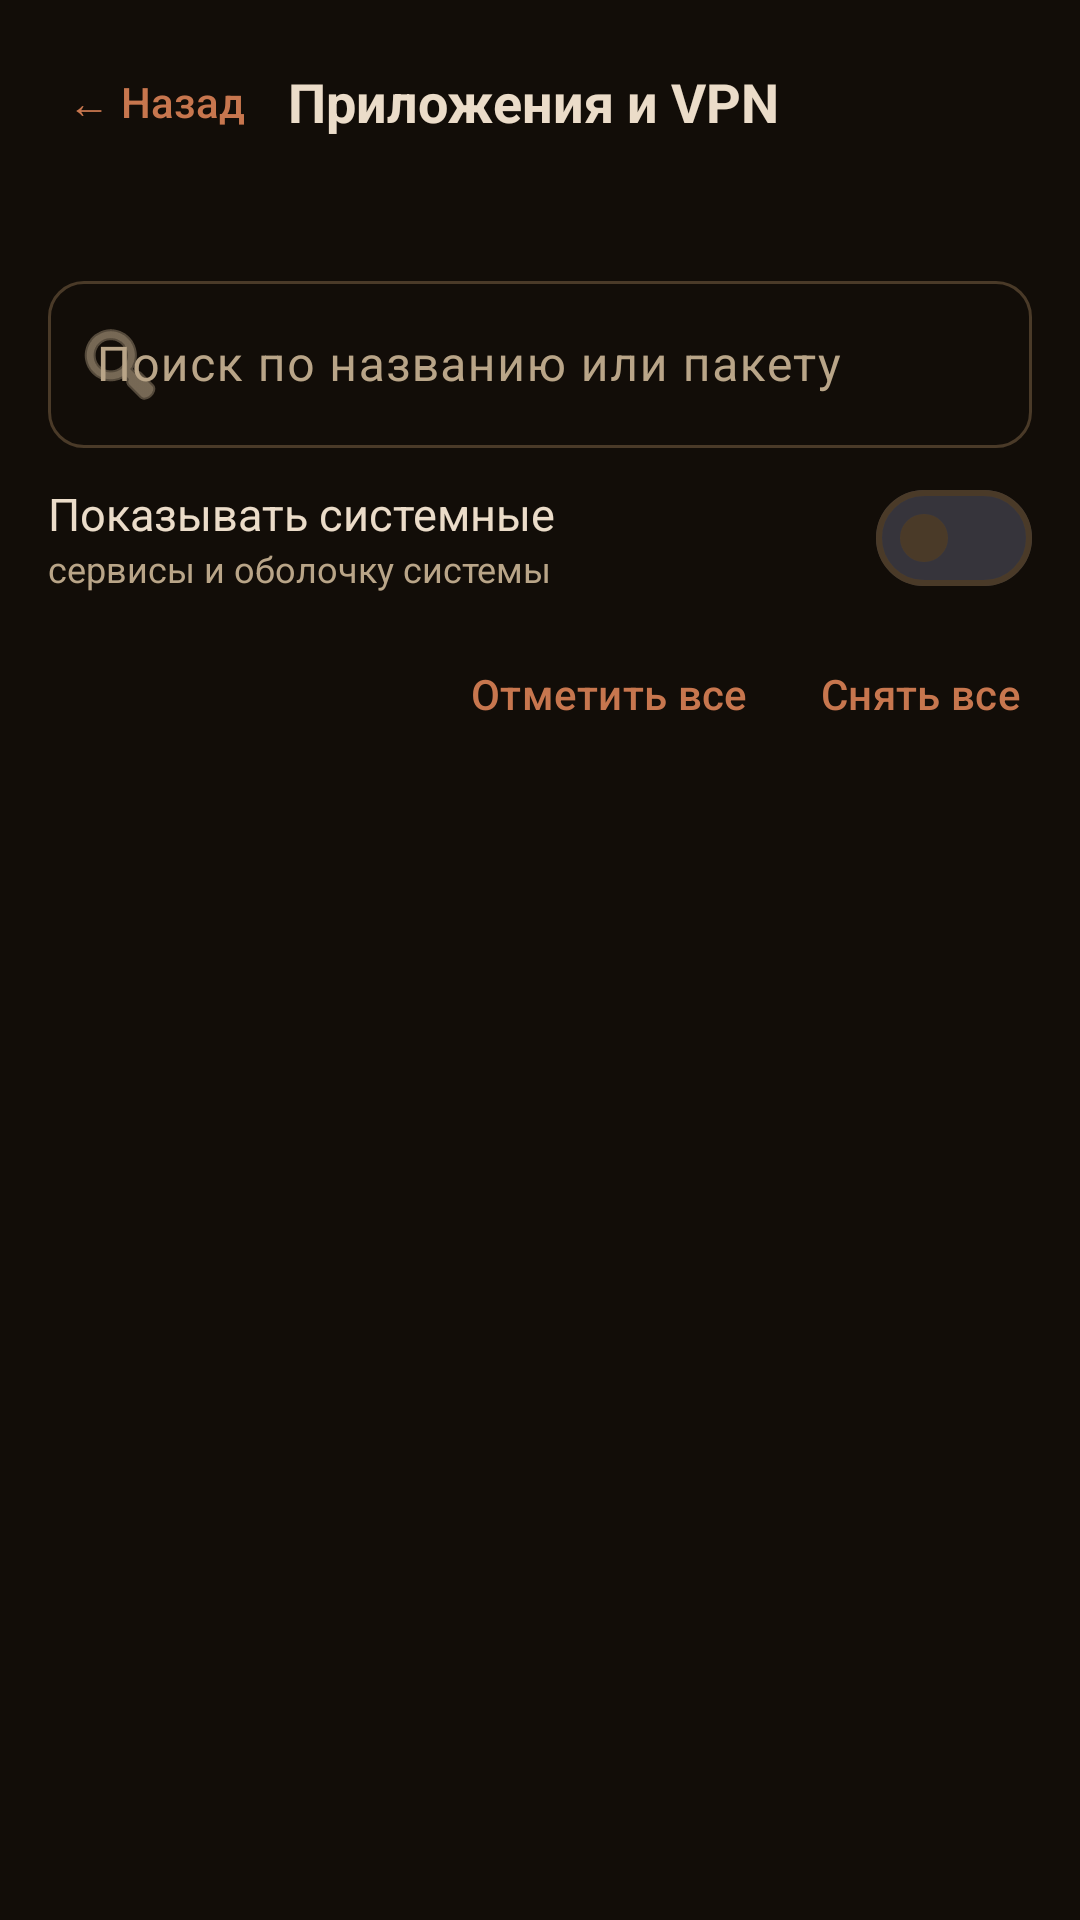

Reconstruct the res/layout file that produces this screen, plus the resources it refers to.
<!-- AndroidManifest.xml: application theme Theme.CDNTunnel -->
<!-- res/layout/activity_apps.xml -->
<?xml version="1.0" encoding="utf-8"?>
<LinearLayout xmlns:android="http://schemas.android.com/apk/res/android"
    xmlns:app="http://schemas.android.com/apk/res-auto"
    android:layout_width="match_parent"
    android:layout_height="match_parent"
    android:orientation="vertical">

    <LinearLayout
        android:layout_width="match_parent" android:layout_height="wrap_content"
        android:orientation="horizontal" android:gravity="center_vertical"
        android:paddingStart="8dp" android:paddingEnd="16dp"
        android:paddingTop="10dp" android:paddingBottom="6dp">
        <com.google.android.material.button.MaterialButton
            android:id="@+id/btn_apps_back"
            style="@style/Widget.Material3.Button.TextButton"
            android:layout_width="wrap_content" android:layout_height="wrap_content"
            android:text="← Назад" />
        <TextView
            android:layout_width="0dp" android:layout_height="wrap_content" android:layout_weight="1"
            android:text="Приложения и VPN" android:textSize="18sp" android:textStyle="bold"
            android:textColor="?attr/colorOnSurface" />
    </LinearLayout>

    <TextView
        android:id="@+id/tv_apps_summary"
        android:layout_width="match_parent" android:layout_height="wrap_content"
        android:paddingStart="16dp" android:paddingEnd="16dp" android:paddingBottom="8dp"
        android:textSize="12sp" android:textColor="?attr/colorOnSurfaceVariant" />

    <com.google.android.material.textfield.TextInputLayout
        style="@style/Field" android:hint="Поиск по названию или пакету"
        android:layout_marginStart="16dp" android:layout_marginEnd="16dp"
        android:layout_marginBottom="6dp"
        app:startIconDrawable="@android:drawable/ic_menu_search">
        <com.google.android.material.textfield.TextInputEditText
            android:id="@+id/et_search"
            android:layout_width="match_parent" android:layout_height="wrap_content"
            android:inputType="text" android:maxLines="1" />
    </com.google.android.material.textfield.TextInputLayout>

    <LinearLayout
        android:layout_width="match_parent" android:layout_height="wrap_content"
        android:orientation="horizontal" android:gravity="center_vertical"
        android:paddingStart="16dp" android:paddingEnd="16dp">
        <LinearLayout
            android:layout_width="0dp" android:layout_height="wrap_content" android:layout_weight="1"
            android:orientation="vertical">
            <TextView
                android:layout_width="wrap_content" android:layout_height="wrap_content"
                android:text="Показывать системные" android:textSize="15sp"
                android:textColor="?attr/colorOnSurface" />
            <TextView
                android:layout_width="wrap_content" android:layout_height="wrap_content"
                android:text="сервисы и оболочку системы" android:textSize="12sp"
                android:textColor="?attr/colorOnSurfaceVariant" />
        </LinearLayout>
        <com.google.android.material.materialswitch.MaterialSwitch
            android:id="@+id/sw_system"
            android:layout_width="wrap_content" android:layout_height="wrap_content" />
    </LinearLayout>

    <LinearLayout
        android:layout_width="match_parent" android:layout_height="wrap_content"
        android:orientation="horizontal" android:gravity="end"
        android:paddingHorizontal="8dp" android:paddingTop="4dp">
        <com.google.android.material.button.MaterialButton
            android:id="@+id/btn_apps_all"
            style="@style/Widget.Material3.Button.TextButton"
            android:layout_width="wrap_content" android:layout_height="wrap_content"
            android:text="Отметить все" />
        <com.google.android.material.button.MaterialButton
            android:id="@+id/btn_apps_none"
            style="@style/Widget.Material3.Button.TextButton"
            android:layout_width="wrap_content" android:layout_height="wrap_content"
            android:text="Снять все" />
    </LinearLayout>

    <ListView
        android:id="@+id/list_apps"
        android:layout_width="match_parent" android:layout_height="0dp"
        android:layout_weight="1"
        android:divider="@null" android:dividerHeight="0dp"
        android:paddingStart="10dp" android:paddingEnd="10dp"
        android:clipToPadding="false" android:scrollbars="none" />

</LinearLayout>
<!-- resources referenced by this layout -->
<resources>
  <style name="Field" parent="Widget.Material3.TextInputLayout.OutlinedBox">
          <item name="android:layout_width">match_parent</item>
          <item name="android:layout_height">wrap_content</item>
          <item name="android:layout_marginBottom">10dp</item>
          <item name="boxCornerRadiusTopStart">12dp</item>
          <item name="boxCornerRadiusTopEnd">12dp</item>
          <item name="boxCornerRadiusBottomStart">12dp</item>
          <item name="boxCornerRadiusBottomEnd">12dp</item>
      </style>
  <style name="Theme.CDNTunnel" parent="Theme.Material3.Dark.NoActionBar">
          <item name="colorPrimary">@color/clay</item>
          <item name="colorOnPrimary">#160F09</item>
          <item name="colorPrimaryContainer">#3A2A1C</item>
          <item name="colorOnPrimaryContainer">@color/cream</item>
          <item name="colorSecondary">@color/amber</item>
          <item name="android:colorBackground">@color/bg</item>
          <item name="colorSurface">@color/surface</item>
          <item name="colorSurfaceVariant">@color/surface2</item>
          <item name="colorOnSurface">@color/cream</item>
          <item name="colorOnSurfaceVariant">@color/cream_dim</item>
          <item name="colorOutline">#4A3A28</item>
          <item name="android:windowBackground">@color/bg</item>
          <item name="android:statusBarColor">@color/bg</item>
          <item name="android:navigationBarColor">@color/bg</item>
      </style>
  <color name="clay">#C7764E</color>
  <color name="cream">#EBDCC9</color>
  <color name="amber">#B0824F</color>
  <color name="bg">#120D08</color>
  <color name="surface">#1E160E</color>
  <color name="surface2">#281E13</color>
  <color name="cream_dim">#B9A588</color>
</resources>
